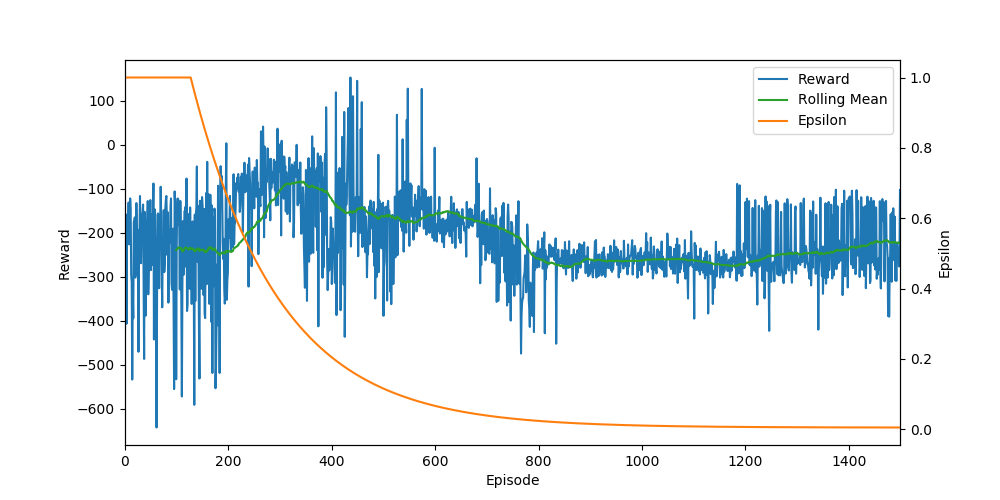

The data file committed next to this chart (first rows):
Ep, Ep_r, epsilon
0, -420.9, 1.0
1, -221.4, 1.0
2, -158.6, 1.0
3, -406.8, 1.0
4, -161.7, 1.0
5, -219.2, 1.0
6, -174, 1.0
7, -131.2, 1.0
8, -226.4, 1.0
9, -208.8, 1.0
10, -121.9, 1.0
11, -150, 1.0
12, -296.6, 1.0
13, -312.6, 1.0
14, -533.8, 1.0
15, -336.8, 1.0
16, -394.5, 1.0
17, -175.5, 1.0
18, -172.8, 1.0
19, -165, 1.0
20, -302, 1.0
21, -183.8, 1.0
22, -132.5, 1.0
23, -171.2, 1.0
24, -295.5, 1.0
25, -193.3, 1.0
26, -470.7, 1.0
27, -214.2, 1.0
28, -204.1, 1.0
29, -116.4, 1.0
30, -214.7, 1.0
31, -269.3, 1.0
32, -183.4, 1.0
33, -157.2, 1.0
34, -154.7, 1.0
35, -135.8, 1.0
36, -321, 1.0
37, -487, 1.0
38, -152.5, 1.0
39, -177.2, 1.0
40, -388.3, 1.0
41, -226.8, 1.0
42, -300.4, 1.0
43, -180.8, 1.0
44, -127.8, 1.0
45, -339.9, 1.0
46, -281.2, 1.0
47, -154.6, 1.0
48, -236.7, 1.0
49, -125.6, 1.0
50, -285, 1.0
51, -157.7, 1.0
52, -206.4, 1.0
53, -272.6, 1.0
54, -184.2, 1.0
55, -87.91, 1.0
56, -442.7, 1.0
57, -160.4, 1.0
58, -147.2, 1.0
59, -251.7, 1.0
... 1,440 more rows
